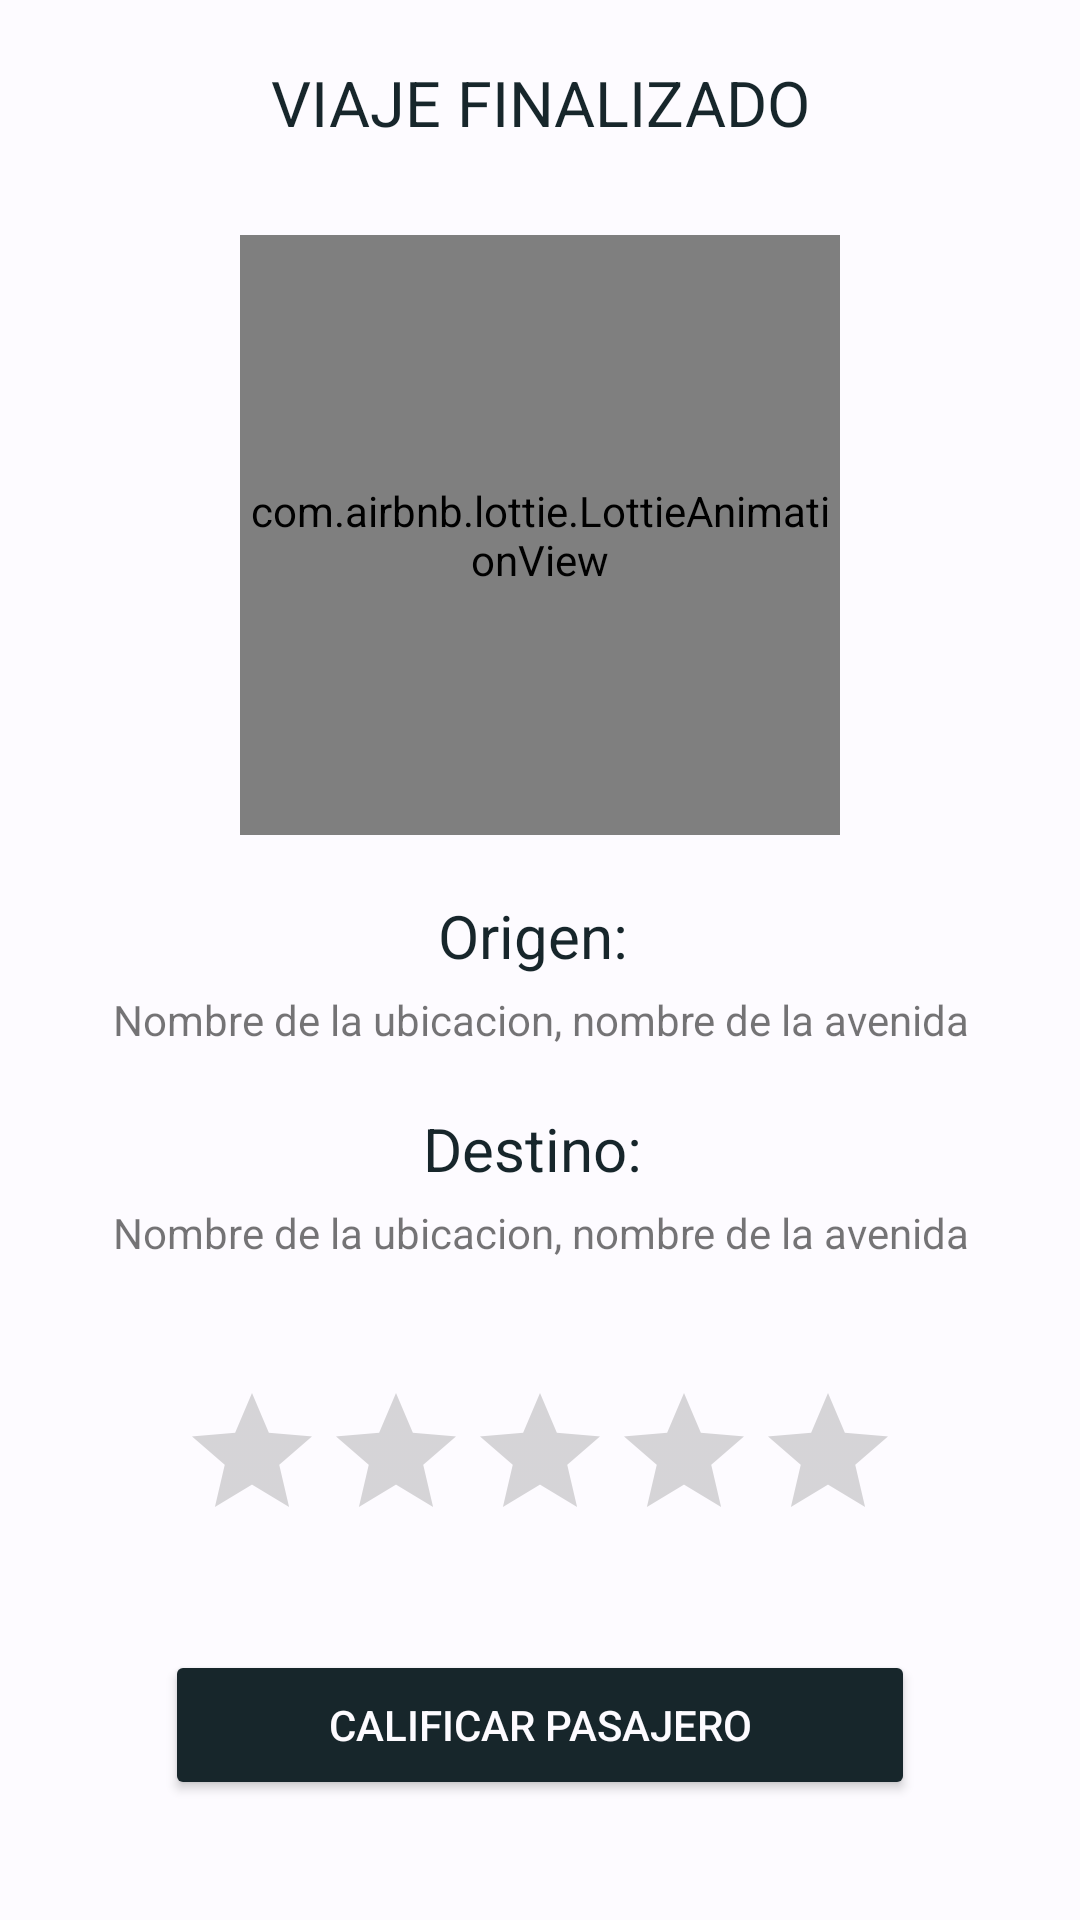

The Android layout XML behind this screen, and the referenced resources:
<!-- AndroidManifest.xml: application theme Theme.MotoServ -->
<!-- res/layout/activity_rate_client.xml -->
<?xml version="1.0" encoding="utf-8"?>
<androidx.coordinatorlayout.widget.CoordinatorLayout xmlns:android="http://schemas.android.com/apk/res/android"
    xmlns:app="http://schemas.android.com/apk/res-auto"
    xmlns:tools="http://schemas.android.com/tools"
    android:layout_width="match_parent"
    android:layout_height="match_parent"
    android:fitsSystemWindows="true"
    android:background="@color/white_color"
    tools:context=".driver.RateClientActivity">

    <LinearLayout
        android:layout_width="match_parent"
        android:layout_height="match_parent"
        android:orientation="vertical">

        <TextView
            android:layout_width="match_parent"
            android:layout_height="wrap_content"
            android:textAlignment="center"
            android:textColor="@color/primary_color"
            android:textSize="21sp"
            android:text="VIAJE FINALIZADO"
            android:layout_marginTop="20dp"/>

        <com.airbnb.lottie.LottieAnimationView
            android:id="@+id/animation_view"
            android:layout_width="200dp"
            android:layout_height="200dp"
            app:lottie_rawRes="@raw/checked"
            android:layout_gravity="center"
            app:lottie_loop="false"
            app:lottie_autoPlay="true"
            android:scaleType="centerCrop"
            android:layout_marginTop="30dp"/>

        <TextView
            android:layout_width="match_parent"
            android:layout_height="wrap_content"
            android:textAlignment="center"
            android:textColor="@color/primary_color"
            android:text="Origen: "
            android:textSize="20sp"
            android:gravity="center"
            android:layout_marginTop="20dp"/>

        <TextView
            android:id="@+id/text_view_rate_origen_driver"
            android:layout_width="match_parent"
            android:layout_height="wrap_content"
            android:textAlignment="center"
            android:text="Nombre de la ubicacion, nombre de la avenida"
            android:layout_marginTop="5dp"/>

        <TextView
            android:layout_width="match_parent"
            android:layout_height="wrap_content"
            android:textAlignment="center"
            android:textColor="@color/primary_color"
            android:text="Destino: "
            android:textSize="20sp"
            android:gravity="center"
            android:layout_marginTop="20dp"/>

        <TextView
            android:id="@+id/text_view_rate_destination_driver"
            android:layout_width="match_parent"
            android:layout_height="wrap_content"
            android:textAlignment="center"
            android:text="Nombre de la ubicacion, nombre de la avenida"
            android:layout_marginTop="5dp"/>

        <RatingBar
            android:id="@+id/rating_bar_client"
            android:layout_width="wrap_content"
            android:layout_height="wrap_content"
            android:layout_gravity="center"
            android:layout_marginTop="40dp"
            android:contentDescription="rating bar"/>

        <LinearLayout
            android:layout_width="match_parent"
            android:layout_height="match_parent"
            android:orientation="horizontal"
            android:gravity="bottom|center">

            <Button
                android:id="@+id/btn_rate_client"
                android:layout_width="250dp"
                android:layout_height="50dp"
                android:text="Calificar pasajero"
                android:backgroundTint="@color/primary_color"
                android:textColor="@color/white_color"
                android:layout_marginBottom="20dp"/>

        </LinearLayout>

    </LinearLayout>

</androidx.coordinatorlayout.widget.CoordinatorLayout>
<!-- resources referenced by this layout -->
<resources>
  <color name="primary_color">#17262b</color>
  <color name="white_color">#fdfbff</color>
  <style name="Theme.MotoServ" parent="Theme.MaterialComponents.DayNight.NoActionBar">
          
          <item name="colorPrimary">@color/primary_color</item>
          <item name="colorPrimaryVariant">@color/primary_color</item>
          <item name="colorOnPrimary">@color/white_color</item>
          
          <item name="colorSecondary">@color/teal_200</item>
          <item name="colorSecondaryVariant">@color/teal_700</item>
          <item name="colorOnSecondary">@color/white_color</item>
          
          <item name="android:statusBarColor">?attr/colorPrimaryVariant</item>
          
      </style>
  <color name="teal_200">#FF03DAC5</color>
  <color name="teal_700">#FF018786</color>
</resources>
